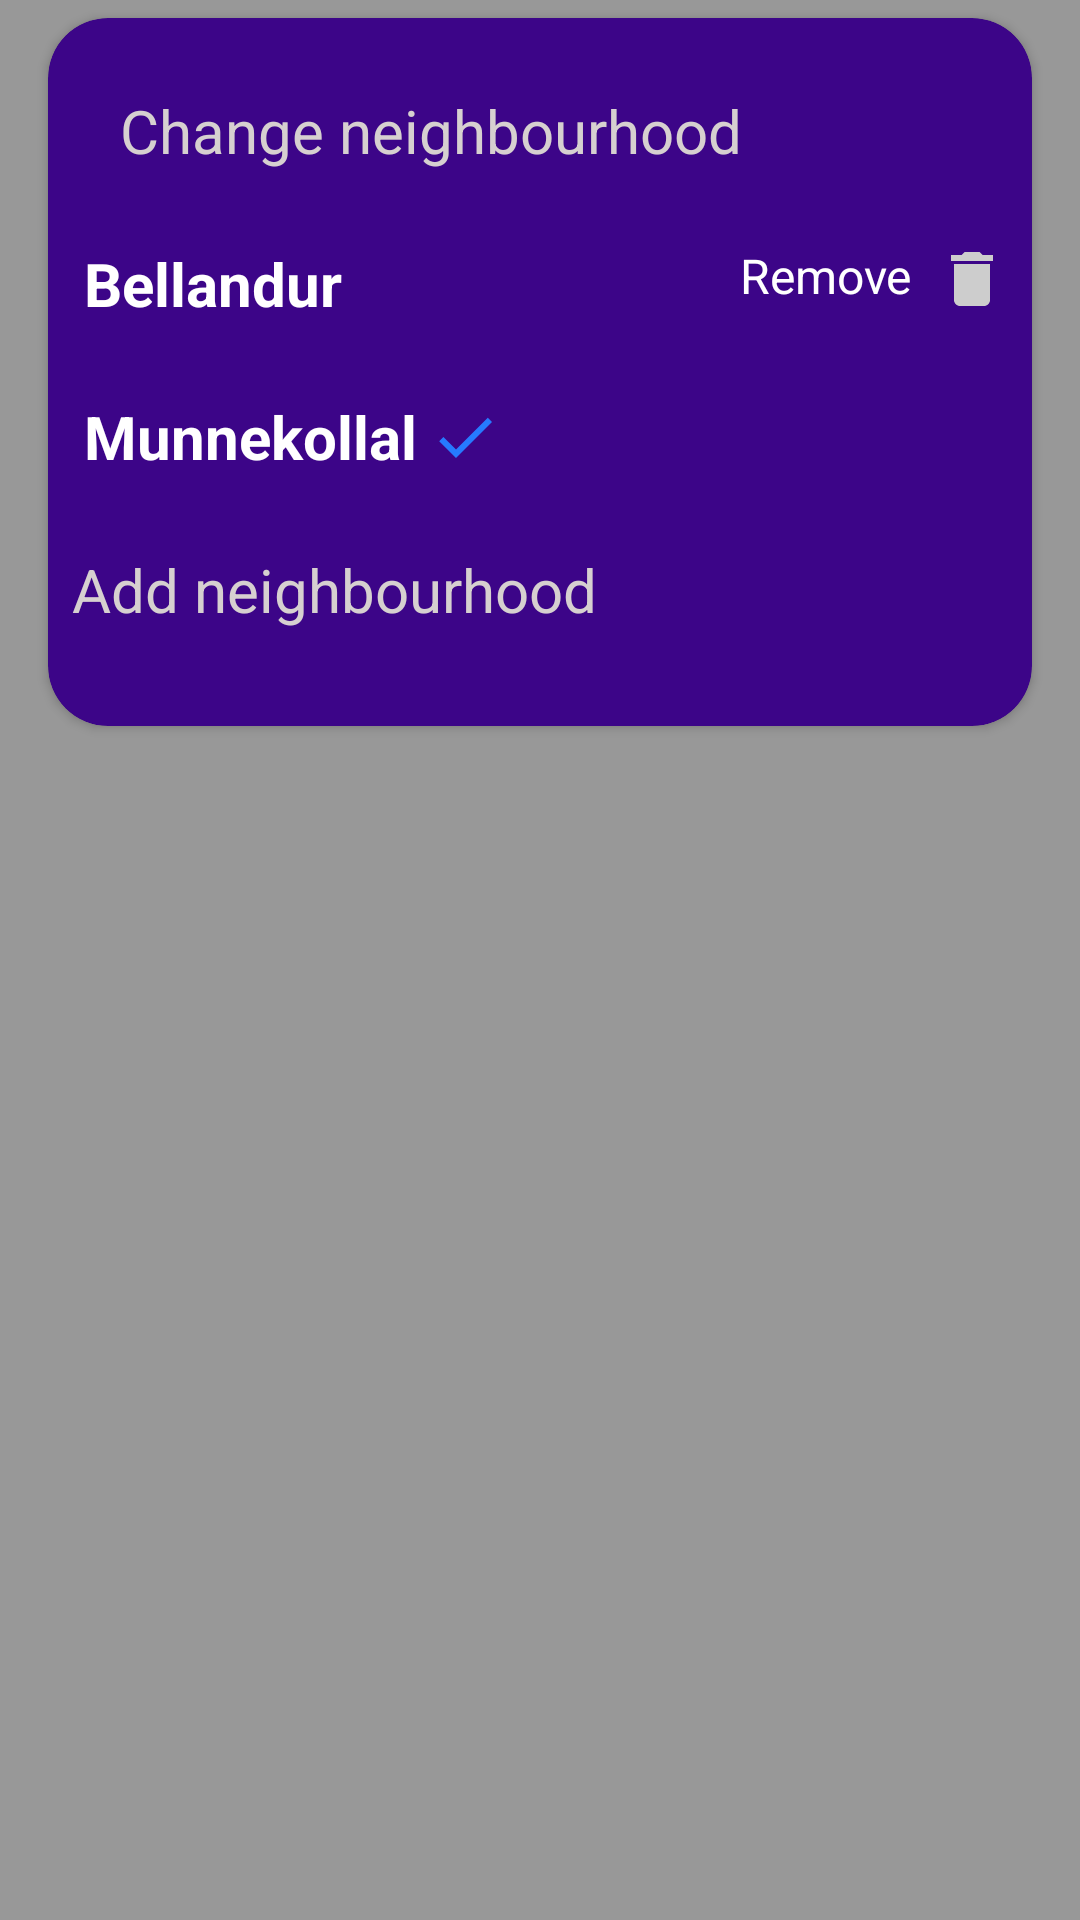

This screen was rendered from an Android layout file. Write that file and the resources it references.
<!-- AndroidManifest.xml: application theme Theme.Neighbourly_Neeraj_ATG -->
<!-- res/layout/fragment_show__location_.xml -->
<?xml version="1.0" encoding="utf-8"?>
<androidx.constraintlayout.widget.ConstraintLayout xmlns:android="http://schemas.android.com/apk/res/android"
    xmlns:app="http://schemas.android.com/apk/res-auto"
    xmlns:tools="http://schemas.android.com/tools"
    android:layout_width="match_parent"
    android:layout_height="match_parent"
    tools:context=".Fragments.Show_Location_Fragment">

    <RelativeLayout
        android:id="@+id/rest_of_popup_alpha"
        android:layout_width="match_parent"
        android:layout_height="match_parent"
        android:background="#000"
        android:alpha="0.40"
        app:layout_constraintBottom_toBottomOf="parent"
        app:layout_constraintEnd_toEndOf="parent"
        app:layout_constraintHorizontal_bias="0.5"
        app:layout_constraintStart_toStartOf="parent"
        app:layout_constraintTop_toBottomOf="@+id/location_card_view" />

  <androidx.cardview.widget.CardView
    android:id="@+id/location_card_view"
    android:layout_width="match_parent"
    android:layout_height="wrap_content"
    app:cardCornerRadius="20dp"
      android:layout_marginStart="16dp"
      android:layout_marginEnd="16dp"
    app:cardBackgroundColor="#3C0588"
    app:layout_constraintBottom_toBottomOf="parent"
    app:layout_constraintEnd_toEndOf="parent"
    app:layout_constraintStart_toStartOf="parent"
    app:layout_constraintTop_toTopOf="parent"
    app:layout_constraintVertical_bias="0.015"

    >
    <LinearLayout
        android:id="@+id/linearLayout2"
        android:layout_width="match_parent"
        android:layout_height="wrap_content"
        android:layout_margin="8dp"
        android:orientation="vertical">

        <TextView
            android:layout_width="match_parent"
            android:layout_height="wrap_content"
            android:layout_marginTop="16dp"
            android:layout_marginStart="16dp"
            android:text="@string/change_neighbourhood"
            android:textColor="#D6D0D0"
            android:textSize="20sp" />

        <RelativeLayout
            android:layout_width="match_parent"
            android:layout_height="wrap_content"
            android:layout_marginTop="24dp"
            >
            <LinearLayout
                android:layout_width="wrap_content"
                android:layout_height="wrap_content"
                android:orientation="horizontal"
                android:layout_alignParentStart="true"
                >

                <ImageView
                    android:layout_width="wrap_content"
                    android:layout_height="match_parent"
                    android:src="@drawable/location_icon"
                    />
                <TextView
                    android:layout_width="wrap_content"
                    android:layout_height="wrap_content"
                    android:layout_marginStart="4dp"
                    android:layout_marginEnd="4dp"
                    android:text="Bellandur"
                    android:textSize="20sp"
                    android:textStyle="bold"
                    android:textColor="#fff"
                    />

            </LinearLayout>

            <LinearLayout
                android:layout_width="wrap_content"
                android:layout_height="wrap_content"
                android:orientation="horizontal"
                android:layout_alignParentEnd="true"
                >
                <TextView
                    android:layout_width="wrap_content"
                    android:layout_height="match_parent"
                    android:text="@string/remove"
                    android:textSize="16sp"
                    android:textColor="#fff"
                    />
                <ImageView
                    android:layout_width="wrap_content"
                    android:layout_height="match_parent"
                    android:layout_marginStart="8dp"
                    android:src="@drawable/delete_icon"
                    />


            </LinearLayout>


        </RelativeLayout>

        <RelativeLayout
            android:layout_width="match_parent"
            android:layout_height="wrap_content"
            android:layout_marginTop="24dp"
            >
            <LinearLayout
                android:layout_width="wrap_content"
                android:layout_height="wrap_content"
                android:orientation="horizontal"
                android:layout_alignParentStart="true"
                >

                <ImageView
                    android:layout_width="wrap_content"
                    android:layout_height="match_parent"
                    android:src="@drawable/location_icon"
                    />
                <TextView
                    android:layout_width="wrap_content"
                    android:layout_height="wrap_content"
                    android:layout_marginStart="4dp"
                    android:layout_marginEnd="4dp"
                    android:text="Munnekollal"
                    android:textSize="20sp"
                    android:textStyle="bold"
                    android:textColor="#fff"
                    />
                <ImageView
                    android:id="@+id/selected_location_right_tick"
                    android:layout_width="wrap_content"
                    android:layout_height="match_parent"
                    android:src="@drawable/done_right_icon"
                    />

            </LinearLayout>




        </RelativeLayout>

        <TextView
            android:layout_width="match_parent"
            android:layout_height="wrap_content"
            android:layout_marginTop="24dp"
            android:text="@string/add_neighbourhood"
            android:drawableLeft="@drawable/add_plus_icon"
            android:drawablePadding="4dp"
            android:textColor="#D6D0D0"
            android:textSize="20sp" />

        <TextView
            android:layout_width="match_parent"
            android:layout_height="24dp"
            />


    </LinearLayout>

</androidx.cardview.widget.CardView>


</androidx.constraintlayout.widget.ConstraintLayout>
<!-- resources referenced by this layout -->
<resources>
  <!-- drawable delete_icon (drawable) -->
  <vector android:height="24dp" android:tint="#CDCDCD"
      android:viewportHeight="24" android:viewportWidth="24"
      android:width="24dp" xmlns:android="http://schemas.android.com/apk/res/android">
      <path android:fillColor="@android:color/white" android:pathData="M6,19c0,1.1 0.9,2 2,2h8c1.1,0 2,-0.9 2,-2V7H6v12zM19,4h-3.5l-1,-1h-5l-1,1H5v2h14V4z"/>
  </vector>
  <!-- drawable done_right_icon (drawable) -->
  <vector android:height="24dp" android:tint="#267AFF"
      android:viewportHeight="24" android:viewportWidth="24"
      android:width="24dp" xmlns:android="http://schemas.android.com/apk/res/android">
      <path android:fillColor="@android:color/white" android:pathData="M9,16.2L4.8,12l-1.4,1.4L9,19 21,7l-1.4,-1.4L9,16.2z"/>
  </vector>
  <string name="add_neighbourhood">Add neighbourhood</string>
  <string name="change_neighbourhood">Change neighbourhood</string>
  <string name="remove">Remove</string>
  <style name="Theme.Neighbourly_Neeraj_ATG" parent="Theme.MaterialComponents.DayNight.DarkActionBar">
          
          <item name="colorPrimary">@color/purple_500</item>
          <item name="colorPrimaryVariant">@color/purple_700</item>
          <item name="colorOnPrimary">@color/white</item>
          
          <item name="colorSecondary">@color/teal_200</item>
          <item name="colorSecondaryVariant">@color/teal_700</item>
          <item name="colorOnSecondary">@color/black</item>
          
          <item name="android:statusBarColor" tools:targetApi="l">?attr/colorPrimaryVariant</item>
          
      </style>
  <color name="purple_500">#FF6200EE</color>
  <color name="purple_700">#FF3700B3</color>
  <color name="white">#FFFFFFFF</color>
  <color name="teal_200">#FF03DAC5</color>
  <color name="teal_700">#FF018786</color>
  <color name="black">#FF000000</color>
</resources>
